Labelled photos from "data", an image-classification folder in 7070sumit/Fracture-Analysis. The possible labels are: fractured, normal.

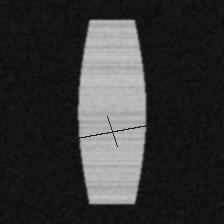
Label: fractured

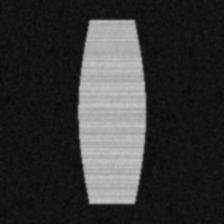
Label: normal

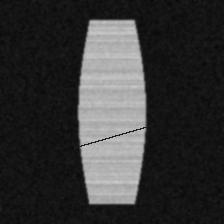
Label: fractured

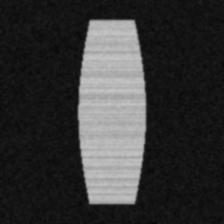
Label: normal

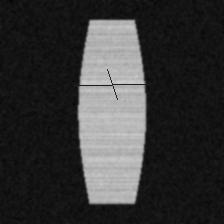
Label: fractured

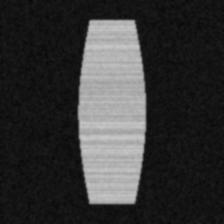
Label: normal
